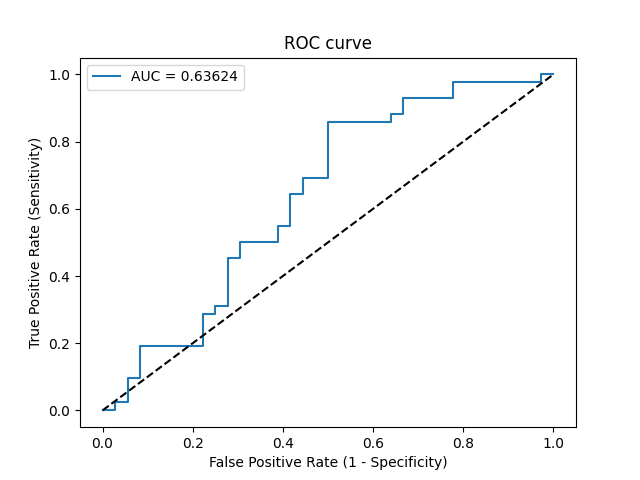

The file beside this chart, header and first rows:
Threshold, Sensitivity, Specificity, NPV, PPV
inf, 0.0, 1.0, 0.4615, 0
0.7342, 0.0, 0.9722, 0.4545, 0.0
0.7282, 0.02381, 0.9722, 0.4605, 0.5
0.7178, 0.02381, 0.9444, 0.4533, 0.3333
0.6481, 0.09524, 0.9444, 0.4722, 0.6667
0.6415, 0.09524, 0.9167, 0.4648, 0.5714
0.551, 0.1905, 0.9167, 0.4925, 0.7273
0.539, 0.1905, 0.7778, 0.4516, 0.5
0.5267, 0.2857, 0.7778, 0.4828, 0.6
0.5259, 0.2857, 0.75, 0.4737, 0.5714
0.5205, 0.3095, 0.75, 0.4821, 0.5909
0.5194, 0.3095, 0.7222, 0.4727, 0.5652
0.5079, 0.4524, 0.7222, 0.5306, 0.6552
0.5054, 0.4524, 0.6944, 0.5208, 0.6333
0.4993, 0.5, 0.6944, 0.5435, 0.6562
0.4904, 0.5, 0.6111, 0.5116, 0.6
0.4801, 0.5476, 0.6111, 0.5366, 0.6216
0.4795, 0.5476, 0.5833, 0.525, 0.6053
0.4741, 0.6429, 0.5833, 0.5833, 0.6429
0.4731, 0.6429, 0.5556, 0.5714, 0.6279
0.4706, 0.6905, 0.5556, 0.6061, 0.6444
0.4675, 0.6905, 0.5, 0.5806, 0.617
0.4502, 0.8571, 0.5, 0.75, 0.6667
0.4278, 0.8571, 0.3611, 0.6842, 0.6102
0.4263, 0.881, 0.3611, 0.7222, 0.6167
0.4237, 0.881, 0.3333, 0.7059, 0.6066
0.4229, 0.9286, 0.3333, 0.8, 0.619
0.4031, 0.9286, 0.2222, 0.7273, 0.5821
0.4013, 0.9762, 0.2222, 0.8889, 0.5942
0.36, 0.9762, 0.02778, 0.5, 0.5395
0.3411, 1.0, 0.02778, 1.0, 0.5455
0.3132, 1.0, 0.0, 0, 0.5385
